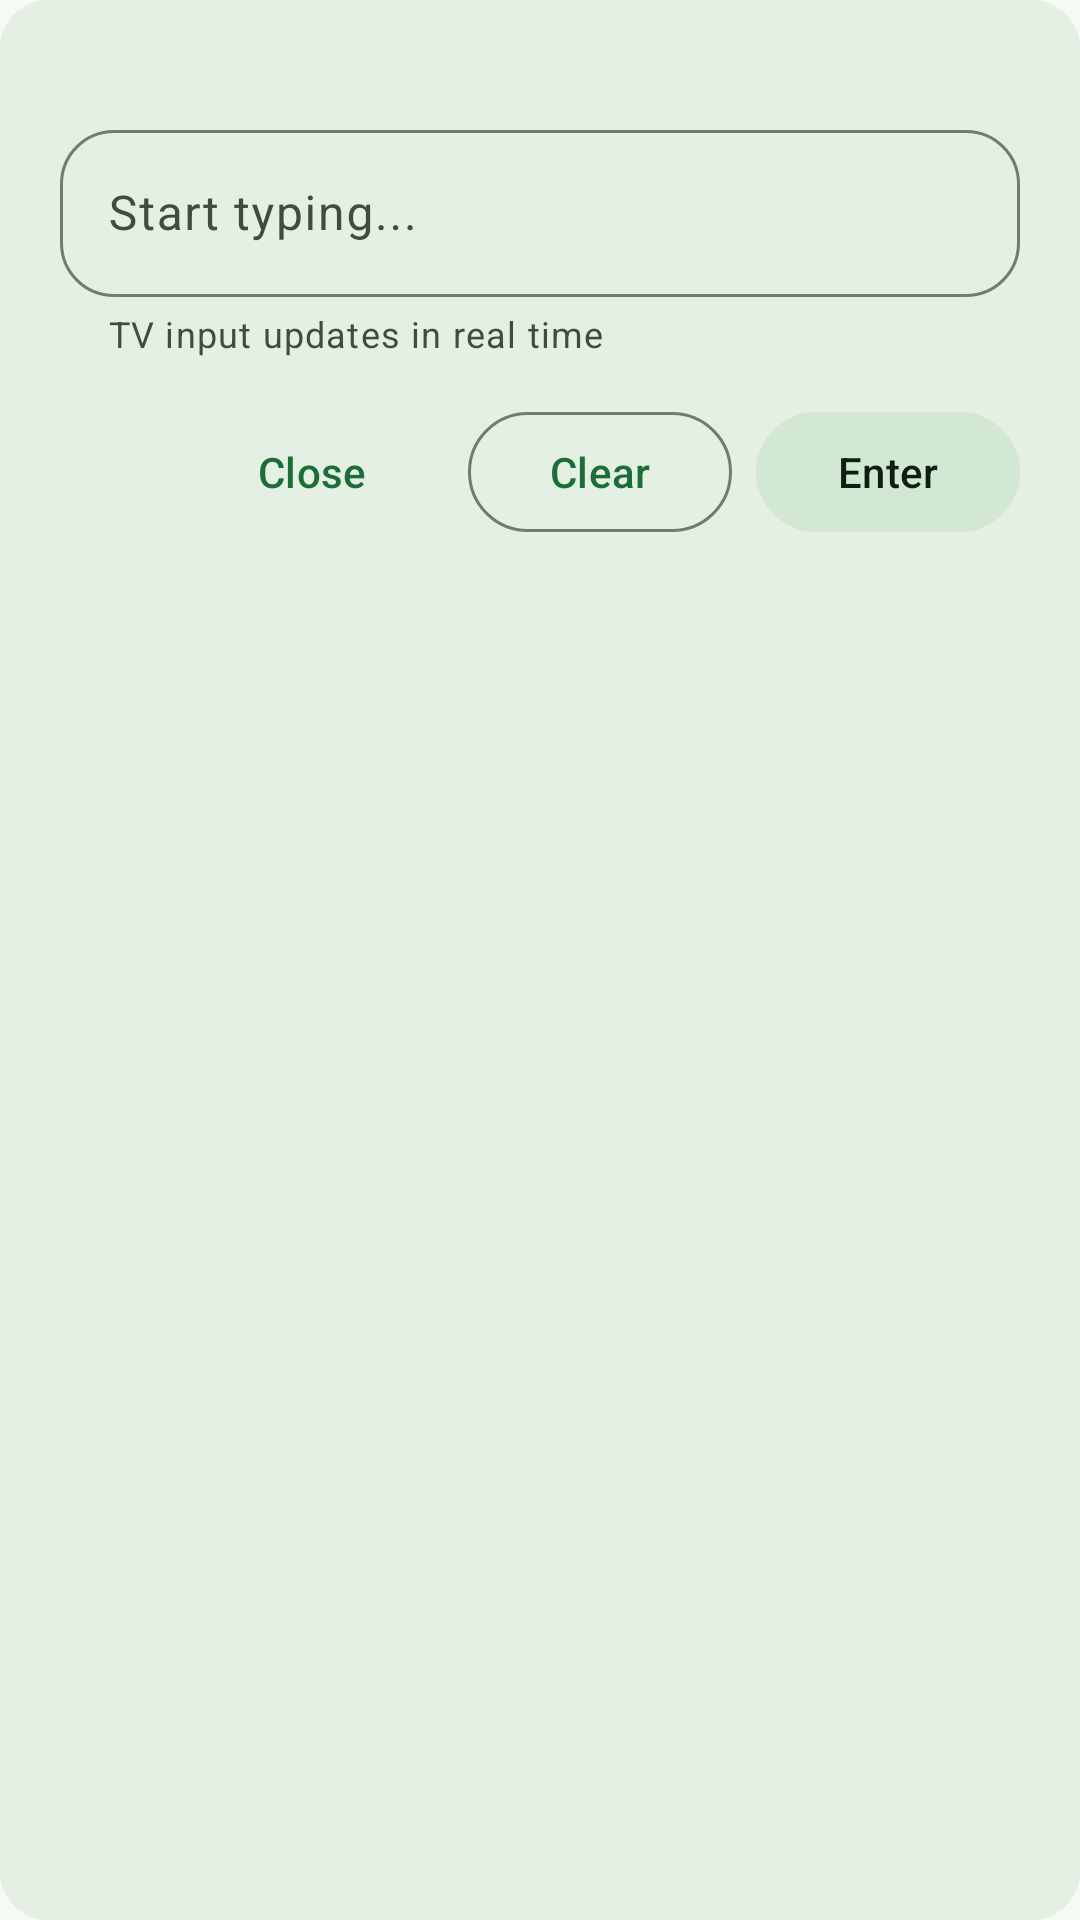

Produce the Android XML layout that renders to this screen, including the resource entries it uses.
<!-- AndroidManifest.xml: application theme Theme.AndroidTvRemote -->
<!-- res/layout/dialog_keyboard.xml -->
<?xml version="1.0" encoding="utf-8"?>
<LinearLayout xmlns:android="http://schemas.android.com/apk/res/android"
    xmlns:app="http://schemas.android.com/apk/res-auto"
    android:layout_width="match_parent"
    android:layout_height="wrap_content"
    android:background="@drawable/dialog_bg_monet"
    android:clipToPadding="false"
    android:orientation="vertical"
    android:paddingStart="20dp"
    android:paddingTop="18dp"
    android:paddingEnd="20dp"
    android:paddingBottom="20dp">

    <View
        android:layout_width="40dp"
        android:layout_height="4dp"
        android:layout_gravity="center_horizontal"
        android:layout_marginBottom="16dp"
        android:background="@drawable/bg_drag_handle"
        android:backgroundTint="?attr/colorOutline" />

    <LinearLayout
        android:layout_width="match_parent"
        android:layout_height="wrap_content"
        android:layout_marginBottom="12dp"
        android:backgroundTint="?attr/colorSecondaryContainer"
        android:gravity="center_vertical"
        android:orientation="horizontal"
        android:visibility="gone"
        android:padding="12dp">

        <TextView
            android:layout_width="36dp"
            android:layout_height="36dp"
            android:backgroundTint="?attr/colorPrimaryContainer"
            android:gravity="center"
            android:text="KB"
            android:textAppearance="?attr/textAppearanceTitleLarge" />

        <LinearLayout
            android:layout_width="0dp"
            android:layout_height="wrap_content"
            android:layout_marginStart="12dp"
            android:layout_weight="1"
            android:orientation="vertical">

            <TextView
                android:layout_width="wrap_content"
                android:layout_height="wrap_content"
                android:text="Live TV Keyboard"
                android:textAppearance="?attr/textAppearanceTitleMedium" />

            <TextView
                android:layout_width="wrap_content"
                android:layout_height="wrap_content"
                android:layout_marginTop="2dp"
                android:text="Type on phone, mirror instantly on TV"
                android:textAppearance="?attr/textAppearanceBodySmall"
                android:textColor="?attr/colorOnSurfaceVariant" />
        </LinearLayout>
    </LinearLayout>

    <com.google.android.material.chip.ChipGroup
        android:layout_width="match_parent"
        android:layout_height="wrap_content"
        android:layout_marginBottom="12dp"
        android:visibility="gone"
        app:singleLine="false">

        <com.google.android.material.chip.Chip
            style="@style/Widget.Material3.Chip.Assist"
            android:layout_width="wrap_content"
            android:layout_height="wrap_content"
            android:clickable="false"
            android:focusable="false"
            android:text="Live typing" />

        <com.google.android.material.chip.Chip
            style="@style/Widget.Material3.Chip.Assist"
            android:layout_width="wrap_content"
            android:layout_height="wrap_content"
            android:clickable="false"
            android:visibility="gone"
            android:focusable="false"
            android:text="Backspace uses KEYCODE_DEL" />
    </com.google.android.material.chip.ChipGroup>

    <com.google.android.material.textfield.TextInputLayout
        android:id="@+id/keyboardInputLayout"
        style="@style/Widget.Material3.TextInputLayout.OutlinedBox"
        android:layout_width="match_parent"
        android:layout_height="wrap_content"
        android:hint="Start typing..."
        app:boxCornerRadiusBottomEnd="18dp"
        app:boxCornerRadiusBottomStart="18dp"
        app:boxCornerRadiusTopEnd="18dp"
        app:boxCornerRadiusTopStart="18dp"
        app:endIconMode="clear_text"
        app:helperText="TV input updates in real time">

        <com.google.android.material.textfield.TextInputEditText
            android:id="@+id/etKeyboardInput"
            android:layout_width="match_parent"
            android:layout_height="wrap_content"
            android:imeOptions="actionDone"
            android:inputType="textVisiblePassword"
            android:maxLines="1"
            android:textAppearance="?attr/textAppearanceBodyLarge" />
    </com.google.android.material.textfield.TextInputLayout>

    <LinearLayout
        android:layout_width="match_parent"
        android:layout_height="wrap_content"
        android:layout_marginTop="14dp"
        android:gravity="end"
        android:orientation="horizontal">

        <com.google.android.material.button.MaterialButton
            android:id="@+id/btnKeyboardClose"
            style="@style/Widget.Material3.Button.TextButton"
            android:layout_width="wrap_content"
            android:layout_height="wrap_content"
            android:text="Close" />

        <com.google.android.material.button.MaterialButton
            android:id="@+id/btnKeyboardClear"
            style="@style/Widget.Material3.Button.OutlinedButton"
            android:layout_width="wrap_content"
            android:layout_height="wrap_content"
            android:layout_marginStart="8dp"
            android:text="Clear" />

        <com.google.android.material.button.MaterialButton
            android:id="@+id/btnKeyboardEnter"
            style="@style/Widget.Material3.Button.TonalButton"
            android:layout_width="wrap_content"
            android:layout_height="wrap_content"
            android:layout_marginStart="8dp"
            android:text="Enter" />
    </LinearLayout>

</LinearLayout>
<!-- resources referenced by this layout -->
<resources>
  <!-- drawable dialog_bg_monet (drawable) -->
  <?xml version="1.0" encoding="utf-8"?>
  
  <layer-list xmlns:android="http://schemas.android.com/apk/res/android">
      <item>
          <shape>
              <solid android:color="?attr/colorSurface" />
              <corners
                  android:bottomLeftRadius="@dimen/rounded_corners"
                  android:bottomRightRadius="@dimen/rounded_corners"
                  android:topLeftRadius="@dimen/rounded_corners"
                  android:topRightRadius="@dimen/rounded_corners" />
          </shape>
      </item>
      <item>
          <shape>
              <solid android:color="@color/m3_popupmenu_overlay_color" />
              <corners
                  android:bottomLeftRadius="@dimen/rounded_corners"
                  android:bottomRightRadius="@dimen/rounded_corners"
                  android:topLeftRadius="@dimen/rounded_corners"
                  android:topRightRadius="@dimen/rounded_corners" />
          </shape>
      </item>
  </layer-list>
  <dimen name="rounded_corners">16dp</dimen>
  <color name="md_theme_primary">#1B6E35</color>
  <color name="md_theme_onPrimary">#FFFFFF</color>
  <color name="md_theme_primaryContainer">#A8F5A8</color>
  <color name="md_theme_onPrimaryContainer">#002109</color>
  <color name="md_theme_secondary">#506353</color>
  <color name="md_theme_onSecondary">#FFFFFF</color>
  <color name="md_theme_secondaryContainer">#D3E8D3</color>
  <color name="md_theme_onSecondaryContainer">#0D1F12</color>
  <color name="md_theme_tertiary">#39656B</color>
  <color name="md_theme_onTertiary">#FFFFFF</color>
  <color name="md_theme_tertiaryContainer">#BCEBF1</color>
  <color name="md_theme_onTertiaryContainer">#001F23</color>
  <color name="md_theme_error">#BA1A1A</color>
  <color name="md_theme_onError">#FFFFFF</color>
  <color name="md_theme_errorContainer">#FFDAD6</color>
  <color name="md_theme_onErrorContainer">#93000A</color>
  <color name="md_theme_background">#F6FBF4</color>
  <color name="md_theme_onBackground">#181D19</color>
  <color name="md_theme_surface">#F6FBF4</color>
  <color name="md_theme_onSurface">#181D19</color>
  <color name="md_theme_surfaceVariant">#D8E5D8</color>
  <color name="md_theme_onSurfaceVariant">#3D4D3E</color>
  <color name="md_theme_outline">#6D7D6E</color>
  <color name="md_theme_outlineVariant">#BCCCBD</color>
  <color name="md_theme_inverseSurface">#2D322E</color>
  <color name="md_theme_inverseOnSurface">#ECF2EB</color>
  <color name="md_theme_inversePrimary">#8DD98A</color>
  <color name="md_theme_primaryFixed">#A8F5A8</color>
  <color name="md_theme_onPrimaryFixed">#002109</color>
  <color name="md_theme_primaryFixedDim">#8DD98A</color>
  <color name="md_theme_onPrimaryFixedVariant">#005221</color>
  <color name="md_theme_secondaryFixed">#D3E8D3</color>
  <color name="md_theme_onSecondaryFixed">#0D1F12</color>
  <color name="md_theme_secondaryFixedDim">#B6CCB7</color>
  <color name="md_theme_onSecondaryFixedVariant">#394B3B</color>
  <color name="md_theme_tertiaryFixed">#BCEBF1</color>
  <color name="md_theme_onTertiaryFixed">#001F23</color>
  <color name="md_theme_tertiaryFixedDim">#A0CED4</color>
  <color name="md_theme_onTertiaryFixedVariant">#1E4D52</color>
  <color name="md_theme_surfaceDim">#D6DBD5</color>
  <color name="md_theme_surfaceBright">#F6FBF4</color>
  <color name="md_theme_surfaceContainerLowest">#FFFFFF</color>
  <color name="md_theme_surfaceContainerLow">#F0F5EE</color>
  <color name="md_theme_surfaceContainer">#EAEFE8</color>
  <color name="md_theme_surfaceContainerHigh">#E4EAE3</color>
  <color name="md_theme_surfaceContainerHighest">#DEE4DD</color>
</resources>
